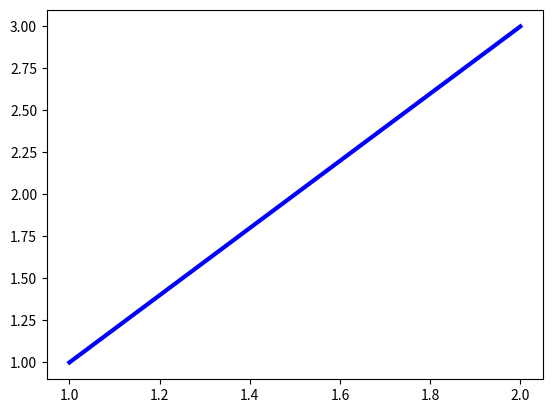

The script that saved this image:
import matplotlib.pyplot as plt
from datetime import datetime

# save plot result as png in ./results/
def save_plot():
  filename = 'results/' + str(datetime.now()).replace(' ', '_') + '.png'
  plt.savefig(filename, bbox_inches='tight')

# plot a line between two points
def draw_line(x1, y1, x2, y2, color):
  x_values = [x1, x2]
  y_values = [y1, y2]

  # plot the number in the list and set the line thickness.
  plt.plot(x_values, y_values, linewidth=3, color=color)

# draw client points based on their x, y axis values
def draw_initial_state(nodes):
  depot = nodes[0]
  clients = nodes[1:]

  # draw clients
  x_list = []
  y_list = []
  for client in clients:
    x_list.append(client.x)
    y_list.append(client.y)
  plt.scatter(x_list, y_list, s=10)

  # draw depot
  plt.scatter(depot.x, depot.y, s=10)

  # Set chart title.
  plt.title("Initial state", fontsize=19)
  
  save_plot()
  plt.show()

def draw_solution(nodes, route, verbose = False):
  # Set chart title.
  plt.title("Final state", fontsize=19)

  depot = nodes[0]
  clients = nodes[1:]

  # draw clients
  x_list = []
  y_list = []
  for client in clients:
    x_list.append(client.x)
    y_list.append(client.y)
  plt.scatter(x_list, y_list, s=50, color='g')

  # draw depot
  plt.scatter(depot.x, depot.y, s=50, color='r')

  # draw route lines
  colors = ['b', 'g', 'r', 'c', 'm', 'y', 'b']
  p1 = depot
  truck_number = 0
  for node_id in route:
    color = colors[truck_number%len(colors)]
    p2 = nodes[node_id]
    if verbose: print("nodes (%s, %s), color %s" % (p1.id, p2.id, color))
    draw_line(p1.x, p1.y, p2.x, p2.y, color)
    p1 = p2
    if node_id == 0: truck_number += 1

  plt.show()


if __name__ == "__main__":
  draw_line(1, 1, 2, 3, 'b')
  plt.show()
  